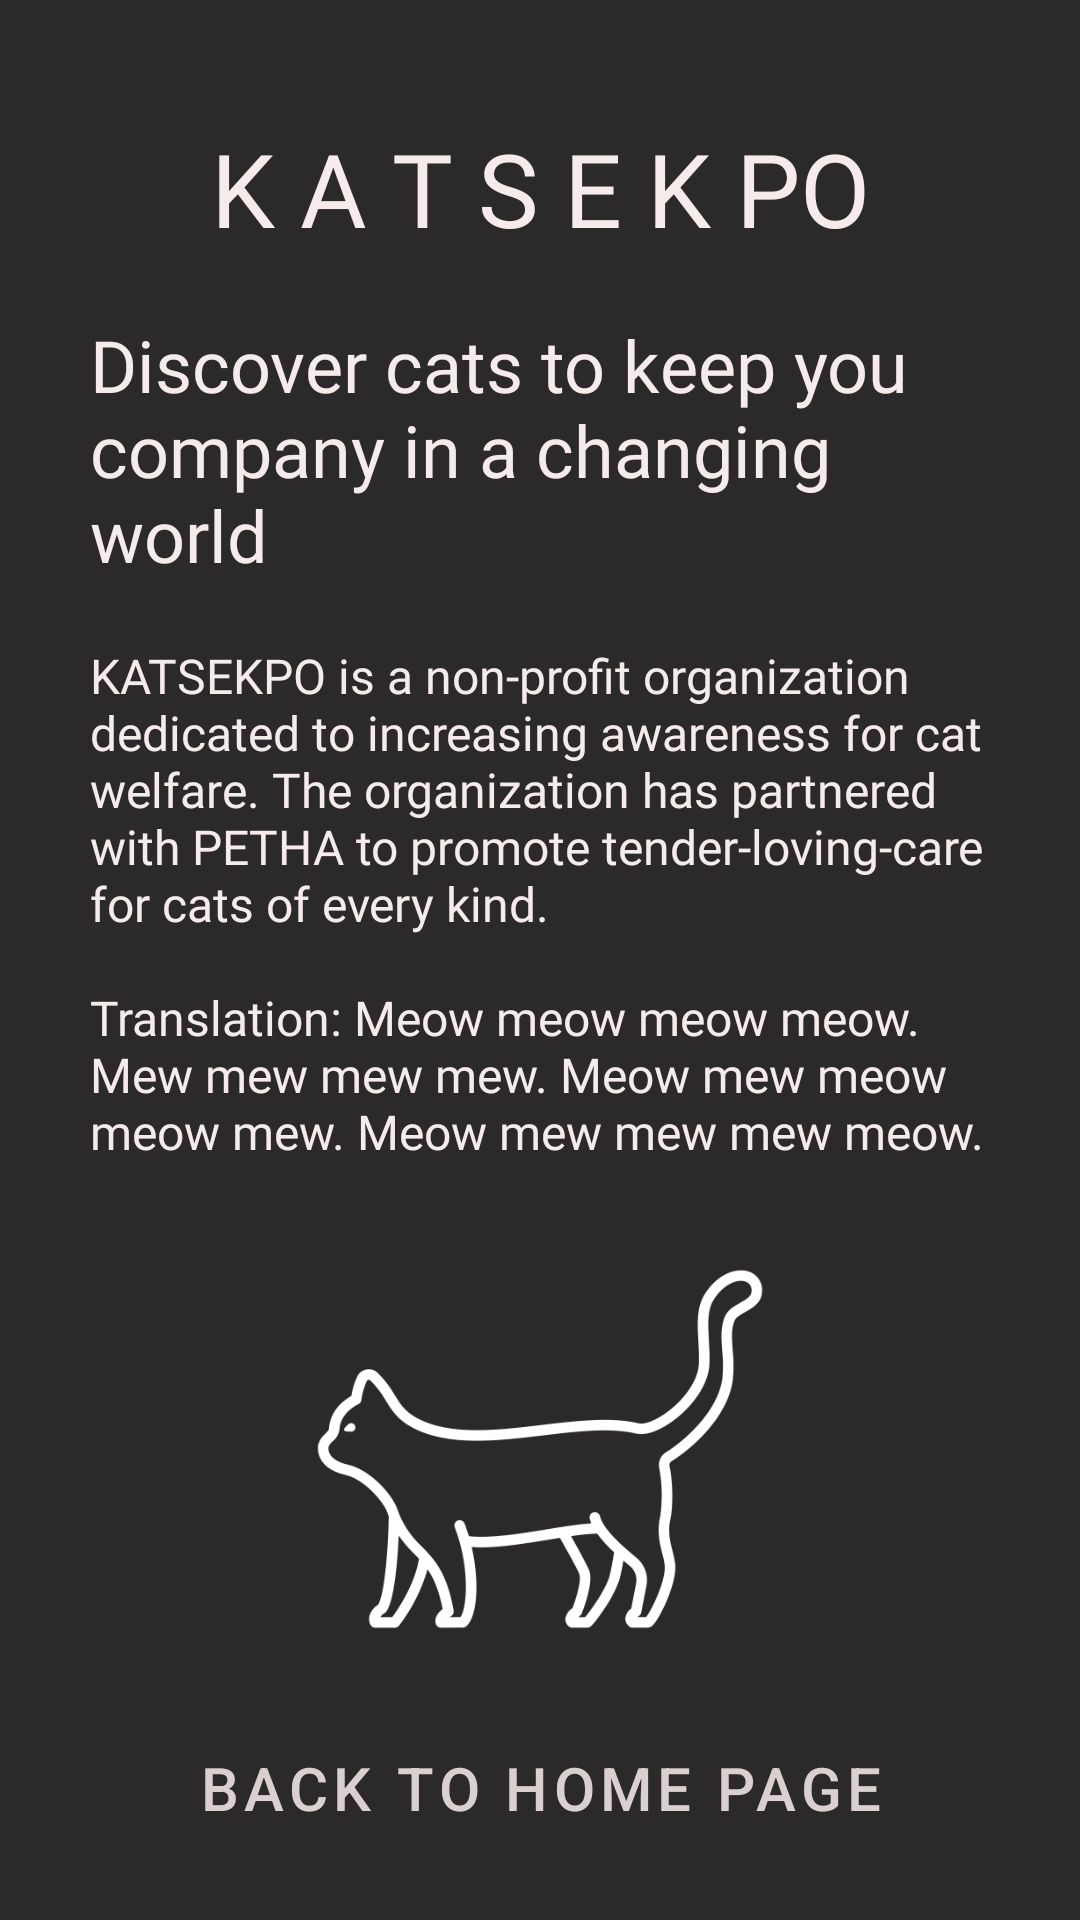

This screen was rendered from an Android layout file. Write that file and the resources it references.
<!-- AndroidManifest.xml: application theme Theme.ProductInforApp -->
<!-- res/layout/activity_katsekpo.xml -->
<?xml version="1.0" encoding="utf-8"?>
<androidx.constraintlayout.widget.ConstraintLayout xmlns:android="http://schemas.android.com/apk/res/android"
    xmlns:app="http://schemas.android.com/apk/res-auto"
    xmlns:tools="http://schemas.android.com/tools"
    android:layout_width="match_parent"
    android:layout_height="match_parent"
    android:background="#2B2929"
    tools:context=".KatsekpoActivity">

    <ImageView
        android:id="@+id/imageView3"
        android:layout_width="0dp"
        android:layout_height="150dp"
        android:layout_marginStart="30dp"
        android:layout_marginTop="20dp"
        android:layout_marginEnd="30dp"
        android:scaleType="fitCenter"
        app:layout_constraintEnd_toEndOf="parent"
        app:layout_constraintStart_toStartOf="parent"
        app:layout_constraintTop_toBottomOf="@+id/txt_decription3"
        app:srcCompat="@drawable/image" />

    <TextView
        android:id="@+id/txt_decription3"
        android:layout_width="0dp"
        android:layout_height="wrap_content"
        android:layout_marginStart="30dp"
        android:layout_marginTop="20dp"
        android:layout_marginEnd="30dp"
        android:fontFamily="@font/work_sans"
        android:text="@string/katsekpo_info"
        android:textColor="#F6EBEB"
        android:textSize="16sp"
        app:layout_constraintEnd_toEndOf="parent"
        app:layout_constraintHorizontal_bias="0.0"
        app:layout_constraintStart_toStartOf="parent"
        app:layout_constraintTop_toBottomOf="@+id/txt_slogan2" />

    <TextView
        android:id="@+id/txt_app_name3"
        android:layout_width="wrap_content"
        android:layout_height="wrap_content"
        android:layout_marginTop="40dp"
        android:fontFamily="@font/work_sans_semibold"
        android:text="K A T S E K PO"
        android:textColor="#F6EBEB"
        android:textSize="34sp"
        app:layout_constraintEnd_toEndOf="parent"
        app:layout_constraintStart_toStartOf="parent"
        app:layout_constraintTop_toTopOf="parent" />

    <TextView
        android:id="@+id/txt_slogan2"
        android:layout_width="0dp"
        android:layout_height="wrap_content"
        android:layout_marginStart="30dp"
        android:layout_marginTop="20dp"
        android:layout_marginEnd="30dp"
        android:fontFamily="@font/work_sans_medium"
        android:text="Discover cats to keep you company in a changing world"
        android:textColor="#F6EBEB"
        android:textSize="24sp"
        app:layout_constraintEnd_toEndOf="parent"
        app:layout_constraintHorizontal_bias="0.0"
        app:layout_constraintStart_toStartOf="parent"
        app:layout_constraintTop_toBottomOf="@+id/txt_app_name3" />

    <Button
        android:id="@+id/btn_back_to_main2"
        style="@style/Widget.MaterialComponents.Button.OutlinedButton"
        android:layout_width="0dp"
        android:layout_height="wrap_content"
        android:layout_marginStart="30dp"
        android:layout_marginEnd="30dp"
        android:layout_marginBottom="20dp"
        android:outlineProvider="paddedBounds"
        android:text="Back to Home page"
        android:textColor="#DAD0D0"
        android:textSize="20sp"
        app:cornerRadius="0dp"
        app:layout_constraintBottom_toBottomOf="parent"
        app:layout_constraintEnd_toEndOf="parent"
        app:layout_constraintStart_toStartOf="parent"
        app:strokeColor="#706969" />
</androidx.constraintlayout.widget.ConstraintLayout>
<!-- resources referenced by this layout -->
<resources>
  <!-- drawable image: png bitmap (drawable, 31649 bytes) -->
  <string name="katsekpo_info">KATSEKPO is a non-profit organization dedicated to increasing awareness for cat welfare. The organization has partnered with PETHA to promote tender-loving-care for cats of every kind.\n\nTranslation: Meow meow meow meow. Mew mew mew mew. Meow mew meow meow mew. Meow mew mew mew meow.</string>
  <style name="Theme.ProductInforApp" parent="Base.Theme.ProductInforApp" />
  <style name="Base.Theme.ProductInforApp" parent="Theme.Material3.DayNight.NoActionBar">
          
          
      </style>
</resources>
